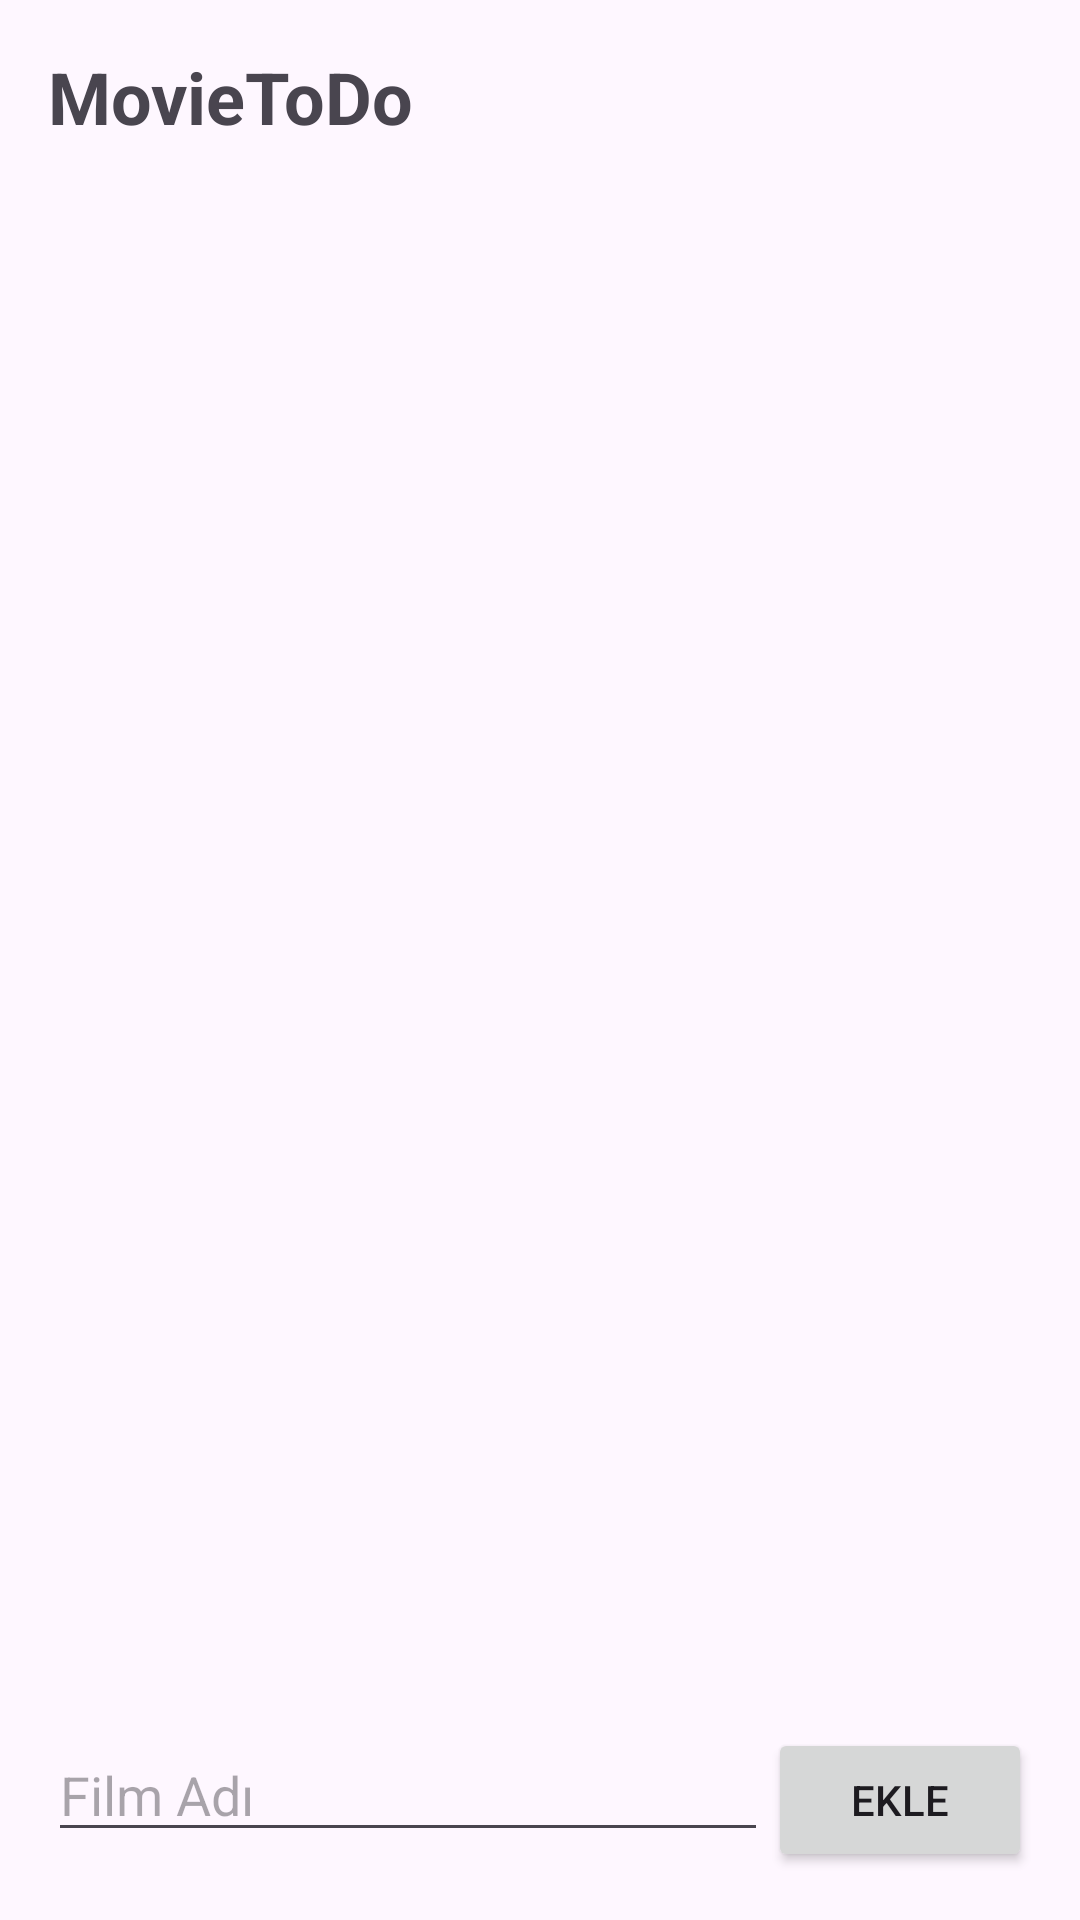

Android layout source for this screen:
<!-- AndroidManifest.xml: application theme Theme.MovieToDo -->
<!-- res/layout/activity_main.xml -->
<?xml version="1.0" encoding="utf-8"?>
<LinearLayout xmlns:android="http://schemas.android.com/apk/res/android"
    xmlns:tools="http://schemas.android.com/tools"
    android:layout_width="match_parent"
    android:layout_height="match_parent"
    android:orientation="vertical"
    android:padding="16dp">

    <TextView
        android:id="@+id/titleTextView"
        android:layout_width="match_parent"
        android:layout_height="wrap_content"
        android:text="MovieToDo"
        android:textSize="24sp"
        android:textStyle="bold"
        android:paddingBottom="16dp" />

    <ListView
        android:id="@+id/listView"
        android:layout_width="match_parent"
        android:layout_height="0dp"
        android:layout_weight="1" />

    <LinearLayout
        android:layout_width="match_parent"
        android:layout_height="wrap_content"
        android:orientation="horizontal"
        android:paddingTop="16dp">

        <EditText
            android:id="@+id/movieTitleEditText"
            android:layout_width="0dp"
            android:layout_height="wrap_content"
            android:layout_weight="1"
            android:hint="Film Adı"
            android:inputType="text"
            android:paddingRight="8dp" />

        <Button
            android:id="@+id/addMovieButton"
            android:layout_width="wrap_content"
            android:layout_height="wrap_content"
            android:text="Ekle" />

    </LinearLayout>

</LinearLayout>
<!-- resources referenced by this layout -->
<resources>
  <style name="Theme.MovieToDo" parent="Base.Theme.MovieToDo" />
  <style name="Base.Theme.MovieToDo" parent="Theme.Material3.DayNight.NoActionBar">
          
          
      </style>
</resources>
